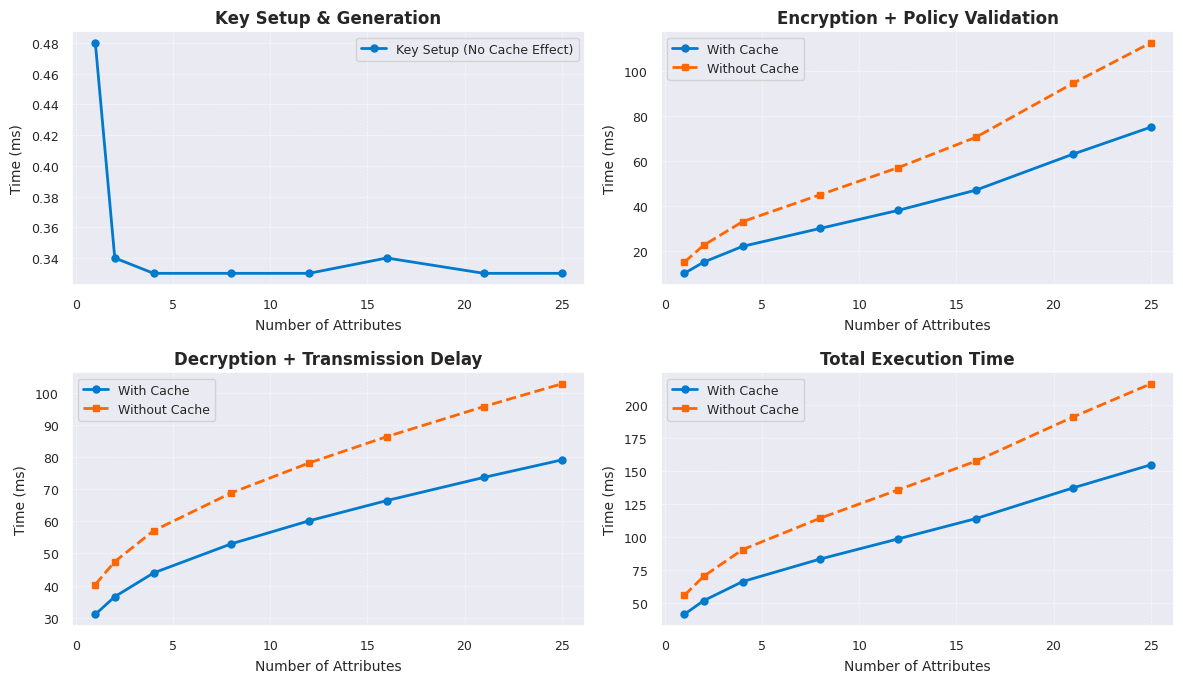

This figure's Python source:
import matplotlib.pyplot as plt
import numpy as np
import seaborn as sns

# Apply Seaborn Theme
sns.set_theme(style="darkgrid")

# Define number of attributes
num_attributes = np.array([1, 2, 4, 8, 12, 16, 21, 25])

# ✅ **Key Setup & Generation (NO CACHE IMPACT)**
scope_keygen = np.array([0.48, 0.34, 0.33, 0.33, 0.33, 0.34, 0.33, 0.33])  

# ✅ **Signing + Encryption + Policy Validation (CACHE IMPACT)**
scope_policy_validation_cache = np.array([10, 15, 22, 30, 38, 47, 63, 75])  
scope_policy_validation_no_cache = scope_policy_validation_cache * 1.5  # ❗ Higher due to no caching  

# ✅ **Updated Transmission Delay (Logarithmic Scaling)**
transmission_time = 15 + 6 * np.log2(num_attributes + 1)  

# ✅ **Decryption After Message Dissemination (CACHE IMPACT)**
scope_decryption_cache = np.array([10, 12, 15, 19, 23, 27, 32, 36]) + transmission_time  
scope_decryption_no_cache = scope_decryption_cache * 1.3  # ❗ Extra delays for lookup overhead  

# ✅ **Total Execution Time**
scope_total_cache = scope_keygen + scope_policy_validation_cache + scope_decryption_cache  
scope_total_no_cache = scope_keygen + scope_policy_validation_no_cache + scope_decryption_no_cache  

# Define Colors
colors = {
    "With Cache": "#007acc",  # Blue
    "Without Cache": "#ff6600",  # Dark Orange
}

# Create Figure & Subplots
fig, ax = plt.subplots(2, 2, figsize=(12, 7))

# Line styles and markers
styles = {
    "With Cache": {"linestyle": "-", "marker": "o", "markersize": 5, "linewidth": 2},
    "Without Cache": {"linestyle": "--", "marker": "s", "markersize": 5, "linewidth": 2},
}

# Function to Format Subplots
def format_subplot(axis, title):
    axis.set_title(title, fontsize=12, fontweight="bold")
    axis.set_xlabel("Number of Attributes", fontsize=10, labelpad=5)
    axis.set_ylabel("Time (ms)", fontsize=10, labelpad=5)
    axis.tick_params(axis='both', which='major', labelsize=9)
    axis.legend(fontsize=9, frameon=True)
    axis.grid(True, linestyle="--", linewidth=0.5, alpha=0.7)

# Key Setup & Generation (CACHE HAS NO IMPACT)
ax[0, 0].plot(num_attributes, scope_keygen, label="Key Setup (No Cache Effect)", color=colors["With Cache"], **styles["With Cache"])
format_subplot(ax[0, 0], "Key Setup & Generation")

# Signing + Encryption + Policy Validation
ax[0, 1].plot(num_attributes, scope_policy_validation_cache, label="With Cache", color=colors["With Cache"], **styles["With Cache"])
ax[0, 1].plot(num_attributes, scope_policy_validation_no_cache, label="Without Cache", color=colors["Without Cache"], **styles["Without Cache"])
format_subplot(ax[0, 1], "Encryption + Policy Validation")

# Decryption After Message Dissemination
ax[1, 0].plot(num_attributes, scope_decryption_cache, label="With Cache", color=colors["With Cache"], **styles["With Cache"])
ax[1, 0].plot(num_attributes, scope_decryption_no_cache, label="Without Cache", color=colors["Without Cache"], **styles["Without Cache"])
format_subplot(ax[1, 0], "Decryption + Transmission Delay")

# Total Execution Time
ax[1, 1].plot(num_attributes, scope_total_cache, label="With Cache", color=colors["With Cache"], **styles["With Cache"])
ax[1, 1].plot(num_attributes, scope_total_no_cache, label="Without Cache", color=colors["Without Cache"], **styles["Without Cache"])
format_subplot(ax[1, 1], "Total Execution Time")

# Adjust layout for better spacing
plt.tight_layout()
plt.show()
